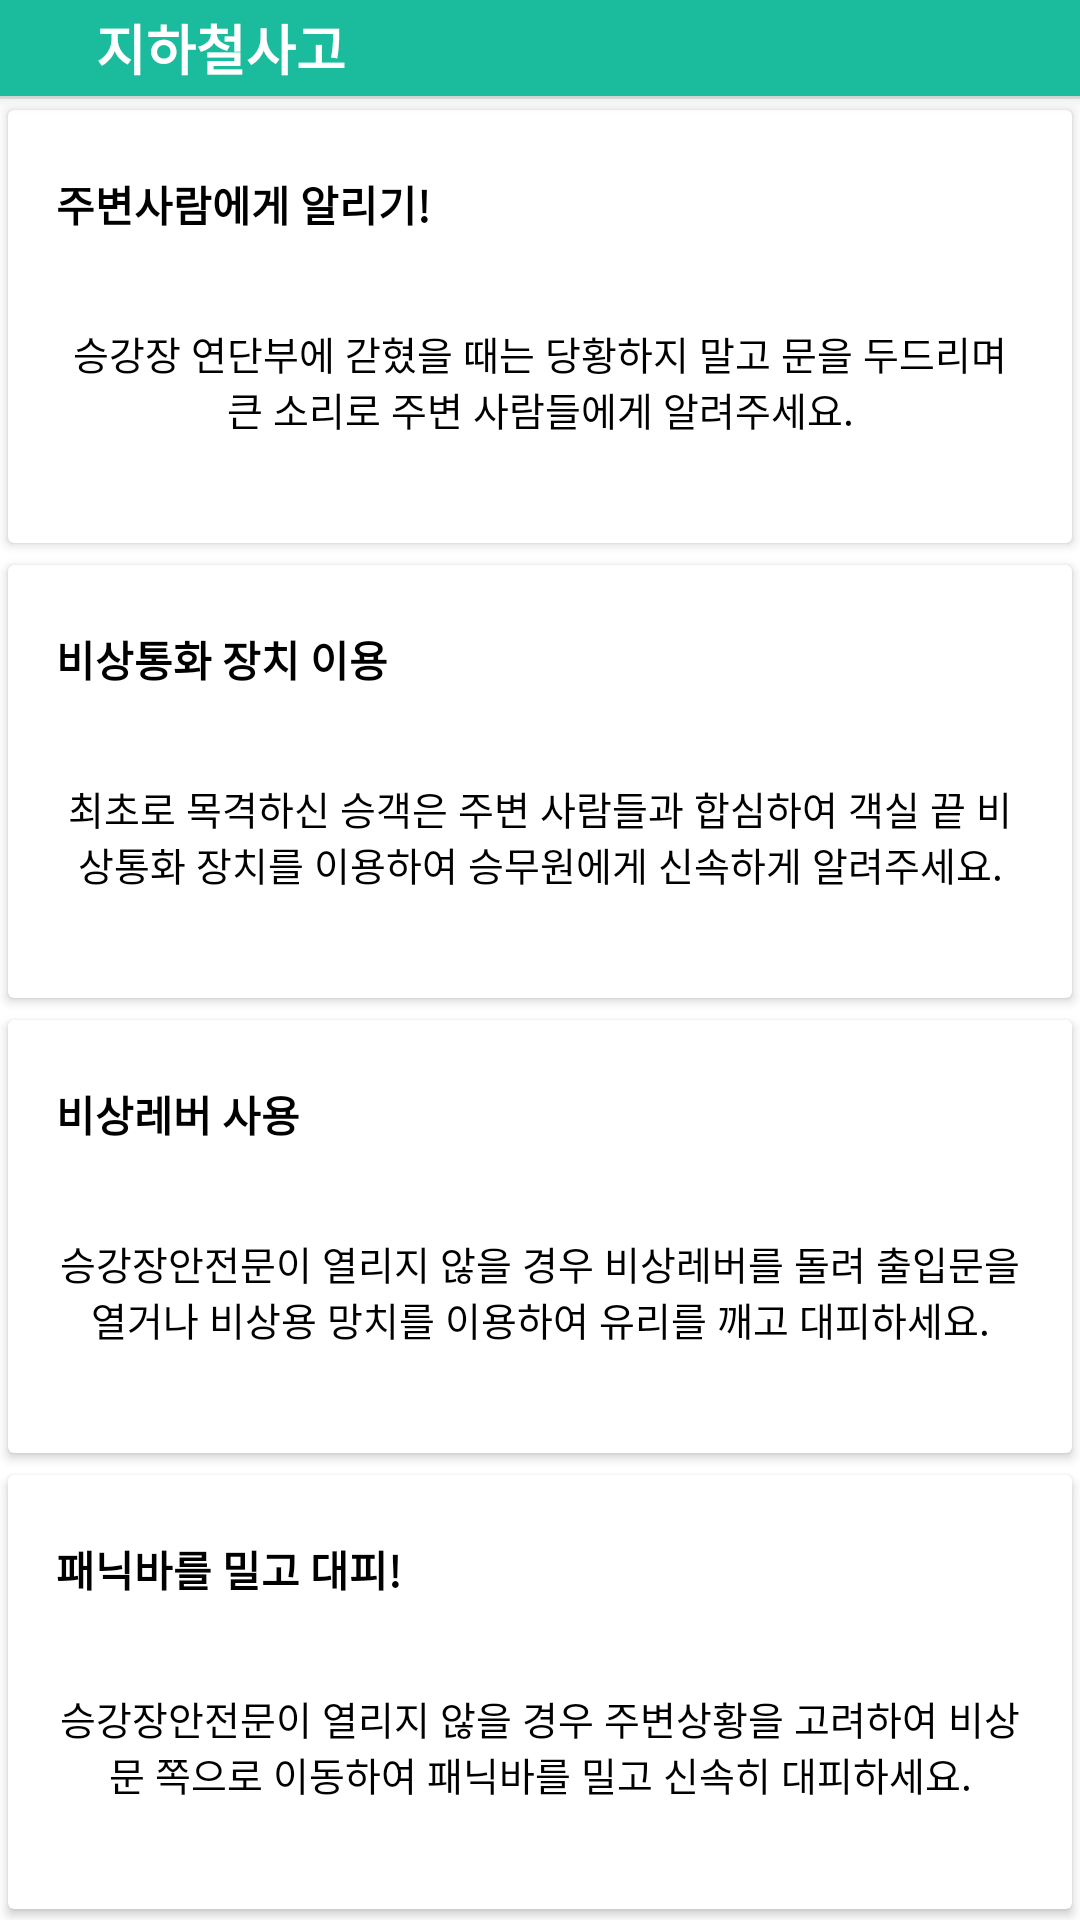

Here is an Android app screen rendered from its layout file. Give the layout XML and the strings, colors and styles it references.
<!-- AndroidManifest.xml: application theme AppTheme -->
<!-- res/layout/dialog_subwayboom.xml -->
<?xml version="1.0" encoding="utf-8"?>
<layout xmlns:android="http://schemas.android.com/apk/res/android"
    xmlns:app="http://schemas.android.com/apk/res-auto"
    xmlns:tools="http://schemas.android.com/tools">

    <data class="SubwayboomBinding">

        <import type="android.view.View" />

        <variable
            name="model"
            type="todday.funny.seoulcatcher.viewmodel.educationViewModel.SubwayboomViewModel" />
    </data>

    <LinearLayout
        android:layout_width="match_parent"
        android:layout_height="match_parent"
        android:background="@color/white"
        android:orientation="vertical">
        
        <LinearLayout
            android:id="@+id/layout_header"
            android:layout_width="match_parent"
            android:layout_height="wrap_content"
            android:background="@color/colorPrimary"
            android:elevation="4dp"
            android:orientation="horizontal">

            <android.support.v7.widget.AppCompatImageView
                android:id="@+id/btn_close"
                android:layout_width="wrap_content"
                android:layout_height="wrap_content"
                android:background="?android:selectableItemBackground"
                android:onClick="@{() -> model.close()}"
                android:padding="16dp"
                android:tint="@color/white"
                app:srcCompat="@drawable/ic_keyboard_backspace_black_24dp" />

            <TextView
                android:layout_width="0dp"
                android:layout_height="wrap_content"
                android:layout_gravity="center_vertical"
                android:layout_weight="1"
                android:gravity="center_vertical"
                android:text="지하철사고"
                android:textColor="@color/white"
                android:textSize="18sp"
                android:textStyle="bold" />


        </LinearLayout>

        <View
            android:layout_width="match_parent"
            android:layout_height="1dp"
            android:background="@color/gray_light" />
        <LinearLayout
            android:layout_width="match_parent"
            android:layout_height="match_parent"
            android:orientation="vertical">

            <android.support.v7.widget.CardView
                android:layout_width="match_parent"
                android:layout_height="0dp"
                app:cardBackgroundColor="#ffffff"
                android:layout_weight="1"
                app:cardUseCompatPadding="true">

                <RelativeLayout
                    android:layout_width="match_parent"
                    android:layout_height="wrap_content">

                    <LinearLayout
                        android:layout_width="match_parent"
                        android:layout_height="wrap_content"
                        android:layout_gravity="center"
                        android:gravity="center"
                        android:orientation="vertical"
                        android:padding="16dp">

                        <TextView
                            android:layout_width="match_parent"
                            android:layout_height="wrap_content"
                            android:layout_marginTop="5dp"
                            android:gravity="left"
                            android:text="주변사람에게 알리기!"
                            android:textColor="#000000"
                            android:textSize="14sp"
                            android:textStyle="bold" />
                        <TextView
                            android:layout_width="match_parent"
                            android:layout_height="wrap_content"
                            android:layout_marginTop="30dp"
                            android:gravity="center"
                            android:textColor="#000000"
                            android:text="@string/edu_subwayboom_one"/>
                    </LinearLayout>
                </RelativeLayout>
            </android.support.v7.widget.CardView>
            <android.support.v7.widget.CardView
                android:layout_width="match_parent"
                android:layout_height="0dp"
                app:cardBackgroundColor="#ffffff"
                android:layout_weight="1"
                app:cardUseCompatPadding="true">

                <RelativeLayout
                    android:layout_width="match_parent"
                    android:layout_height="wrap_content">

                    <LinearLayout
                        android:layout_width="match_parent"
                        android:layout_height="wrap_content"
                        android:layout_gravity="center"
                        android:gravity="center"
                        android:orientation="vertical"
                        android:padding="16dp">

                        <TextView
                            android:layout_width="match_parent"
                            android:layout_height="wrap_content"
                            android:layout_marginTop="5dp"
                            android:gravity="left"
                            android:text="비상통화 장치 이용"
                            android:textColor="#000000"
                            android:textSize="14sp"
                            android:textStyle="bold" />
                        <TextView
                            android:layout_width="match_parent"
                            android:layout_height="wrap_content"
                            android:layout_marginTop="30dp"
                            android:gravity="center"
                            android:textColor="#000000"
                            android:text="@string/edu_subwayboom_two"/>
                    </LinearLayout>
                </RelativeLayout>
            </android.support.v7.widget.CardView>
            <android.support.v7.widget.CardView
                android:layout_width="match_parent"
                android:layout_height="0dp"
                app:cardBackgroundColor="#ffffff"
                android:layout_weight="1"
                app:cardUseCompatPadding="true">

                <RelativeLayout
                    android:layout_width="match_parent"
                    android:layout_height="wrap_content">

                    <LinearLayout
                        android:layout_width="match_parent"
                        android:layout_height="wrap_content"
                        android:layout_gravity="center"
                        android:gravity="center"
                        android:orientation="vertical"
                        android:padding="16dp">

                        <TextView
                            android:layout_width="match_parent"
                            android:layout_height="wrap_content"
                            android:layout_marginTop="5dp"
                            android:gravity="left"
                            android:text="비상레버 사용"
                            android:textColor="#000000"
                            android:textSize="14sp"
                            android:textStyle="bold" />
                        <TextView
                            android:layout_width="match_parent"
                            android:layout_height="wrap_content"
                            android:layout_marginTop="30dp"
                            android:gravity="center"
                            android:textColor="#000000"
                            android:text="@string/edu_subwayboom_three"/>
                    </LinearLayout>
                </RelativeLayout>
            </android.support.v7.widget.CardView>
            <android.support.v7.widget.CardView
                android:layout_width="match_parent"
                android:layout_height="0dp"
                app:cardBackgroundColor="#ffffff"
                android:layout_weight="1"
                app:cardUseCompatPadding="true">

                <RelativeLayout
                    android:layout_width="match_parent"
                    android:layout_height="wrap_content">

                    <LinearLayout
                        android:layout_width="match_parent"
                        android:layout_height="wrap_content"
                        android:layout_gravity="center"
                        android:gravity="center"
                        android:orientation="vertical"
                        android:padding="16dp">

                        <TextView
                            android:layout_width="match_parent"
                            android:layout_height="wrap_content"
                            android:layout_marginTop="5dp"
                            android:gravity="left"
                            android:text="패닉바를 밀고 대피!"
                            android:textColor="#000000"
                            android:textSize="14sp"
                            android:textStyle="bold" />
                        <TextView
                            android:layout_width="match_parent"
                            android:layout_height="wrap_content"
                            android:layout_marginTop="30dp"
                            android:gravity="center"
                            android:textColor="#000000"
                            android:text="@string/edu_subwayboom_four"/>
                    </LinearLayout>
                </RelativeLayout>
            </android.support.v7.widget.CardView>
        </LinearLayout>
    </LinearLayout>
</layout>
<!-- resources referenced by this layout -->
<resources>
  <color name="colorPrimary">#1BBC9D</color>
  <color name="gray_light">#e5e9e7</color>
  <color name="white">#ffffff</color>
  <string name="edu_subwayboom_four">"승강장안전문이 열리지 않을 경우 주변상황을 고려하여 비상문 쪽으로 이동하여 패닉바를 밀고 신속히 대피하세요."</string>
  <string name="edu_subwayboom_one">"승강장 연단부에 갇혔을 때는 당황하지 말고 문을 두드리며 큰 소리로 주변 사람들에게 알려주세요."</string>
  <string name="edu_subwayboom_three">"승강장안전문이 열리지 않을 경우 비상레버를 돌려 출입문을 열거나 비상용 망치를 이용하여 유리를 깨고 대피하세요."</string>
  <string name="edu_subwayboom_two">"최초로 목격하신 승객은 주변 사람들과 합심하여 객실 끝 비상통화 장치를 이용하여 승무원에게 신속하게 알려주세요."</string>
  <style name="AppTheme" parent="Theme.MaterialComponents.Light.NoActionBar">
          
          <item name="colorPrimary">@color/colorPrimary</item>
          <item name="colorPrimaryDark">@color/colorPrimaryDark</item>
          <item name="colorAccent">@color/colorAccent</item>
          <item name="android:textSize">13sp</item>
          <item name="android:textColor">@color/black</item>
          <item name="android:textColorHint">@color/gray</item>
          <item name="android:windowContentTransitions" tools:targetApi="lollipop">true</item>
      </style>
  <color name="colorPrimaryDark">#18997D</color>
  <color name="colorAccent">#FF6D00</color>
  <color name="black">#000000</color>
  <color name="gray">#DCE5E2</color>
</resources>
